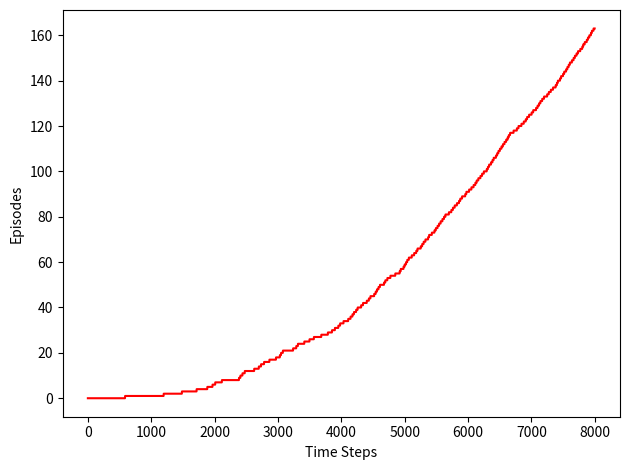

Here is the Python script that generated this plot:
from collections import defaultdict
import numpy as np
import matplotlib.pyplot as plt

'''
    epsilon greedy policy, chooses randomly with probability
    eps or else chooses greedily
'''
def policy(env, st, eps, Q):
    if np.random.rand() > eps:
        return get_action_with_max_val([Q[st,a] for a in env.act_space])
    else:
        return np.random.choice(env.act_space)

def get_action_with_max_val(action_vals):
    return np.random.choice(np.flatnonzero(action_vals == np.max(action_vals)))

'''
    Windy grid world env in accordance to the rules given in
    Sutton-Barto book.
'''
class WindyGridWorld:
    def __init__(self):
        self.act_space = [0,1,2,3]
        self.reset()

    def reset(self):
        self.x = 0
        self.y = 3
        return (0,3) #start state

    def step(self, action):
        self.x, self.y = self.transition(action)
        if self.x == 7 and self.y == 3: #end state
            return (self.x, self.y), 0, True
        return (self.x, self.y), -1, False

    def transition(self, action):
        x = self.x
        y = self.y
        if self.x in [3,4,5,8]: y-=1 #for these x values, wind will take the agent diagonally up by 1 step
        elif self.x in [6,7]: y-=2 #for these x values, wind will take the agent diagonally up by 2 steps

        if action == 0: x-=1 #left
        elif action == 1: x+=1 #right
        elif action == 2: y-=1 #up
        elif action == 3: y+=1 #down
        if x >= 0 and x <= 9: #horizontal boundaries
            self.x = x
        if y >=0 and y <= 6: #vertical boundaries
            self.y = y
        return self.x, self.y


def sarsa(env, ep, alpha, n_episodes, max_steps, gamma=1.0):
    hist_ep = [] #list to keep a track of how many iterations per episode
    Q = defaultdict(float)
    for _ in range(n_episodes):
        if(_%500 == 0):
            print(_)
        S = env.reset()
        A = policy(env, S, ep, Q)
        while True:
            S_, reward, done = env.step(A)
            A_ = policy(env, S_, ep, Q)
            Q[S,A] = Q[S,A] + alpha * (reward + gamma*Q[S_,A_] - Q[S,A]) #sarsa update
            S = S_
            A = A_

            hist_ep.append(_)
            if max_steps is not None:
                if len(hist_ep) >= max_steps: #if the max steps required to plot progress have to be bound
                    return Q, hist_ep
            if done:
                break
    return Q, hist_ep

env = WindyGridWorld()
Q, hist_ep = sarsa(env, 0.1, 0.5, 1000, 8000)


fig = plt.figure()
ax = fig.add_subplot(111)
ax.plot(hist_ep, color='red')
ax.set_xlabel('Time Steps')
ax.set_ylabel('Episodes')
plt.tight_layout()
plt.show()
